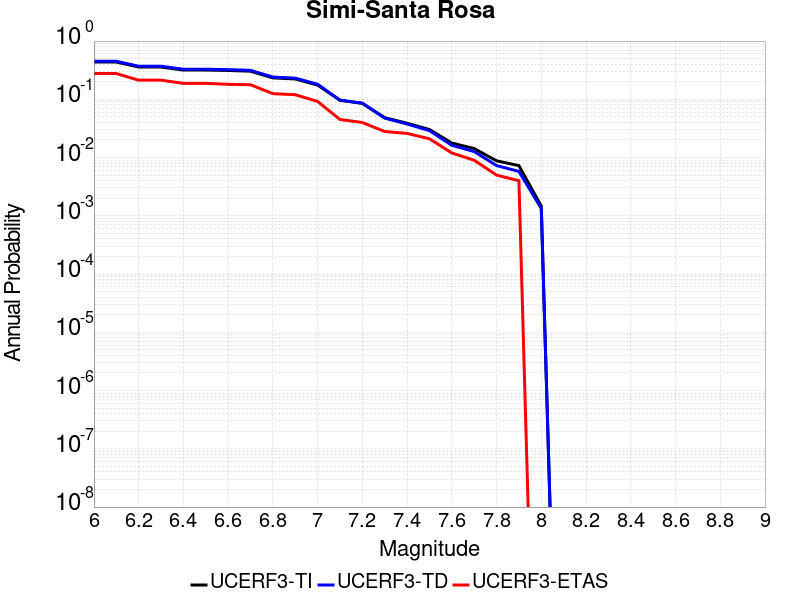

The data file committed next to this chart (first rows):
Magnitude, UCERF3-TI Prob, UCERF3-TD Prob, UCERF3-ETAS Prob
6.0, 0.4366, 0.4506, 0.277
6.1, 0.4366, 0.4506, 0.277
6.2, 0.3582, 0.3699, 0.213
6.3, 0.3582, 0.3699, 0.213
6.4, 0.3179, 0.3286, 0.188
6.5, 0.3179, 0.3286, 0.188
6.6, 0.3128, 0.3234, 0.181
6.7, 0.3038, 0.3144, 0.178
6.8, 0.2332, 0.241, 0.125
6.9, 0.2236, 0.2311, 0.12
7.0, 0.1757, 0.1813, 0.092
7.1, 0.09612, 0.09692, 0.045
7.2, 0.08531, 0.08582, 0.04
7.3, 0.04842, 0.04751, 0.028
7.4, 0.03881, 0.03767, 0.026
7.5, 0.03028, 0.02899, 0.021
7.6, 0.01777, 0.01624, 0.012
7.7, 0.01428, 0.01269, 0.009
7.8, 0.008795, 0.007286, 0.005
7.9, 0.007267, 0.005785, 0.004
8.0, 0.001467, 0.001335, 0.0
